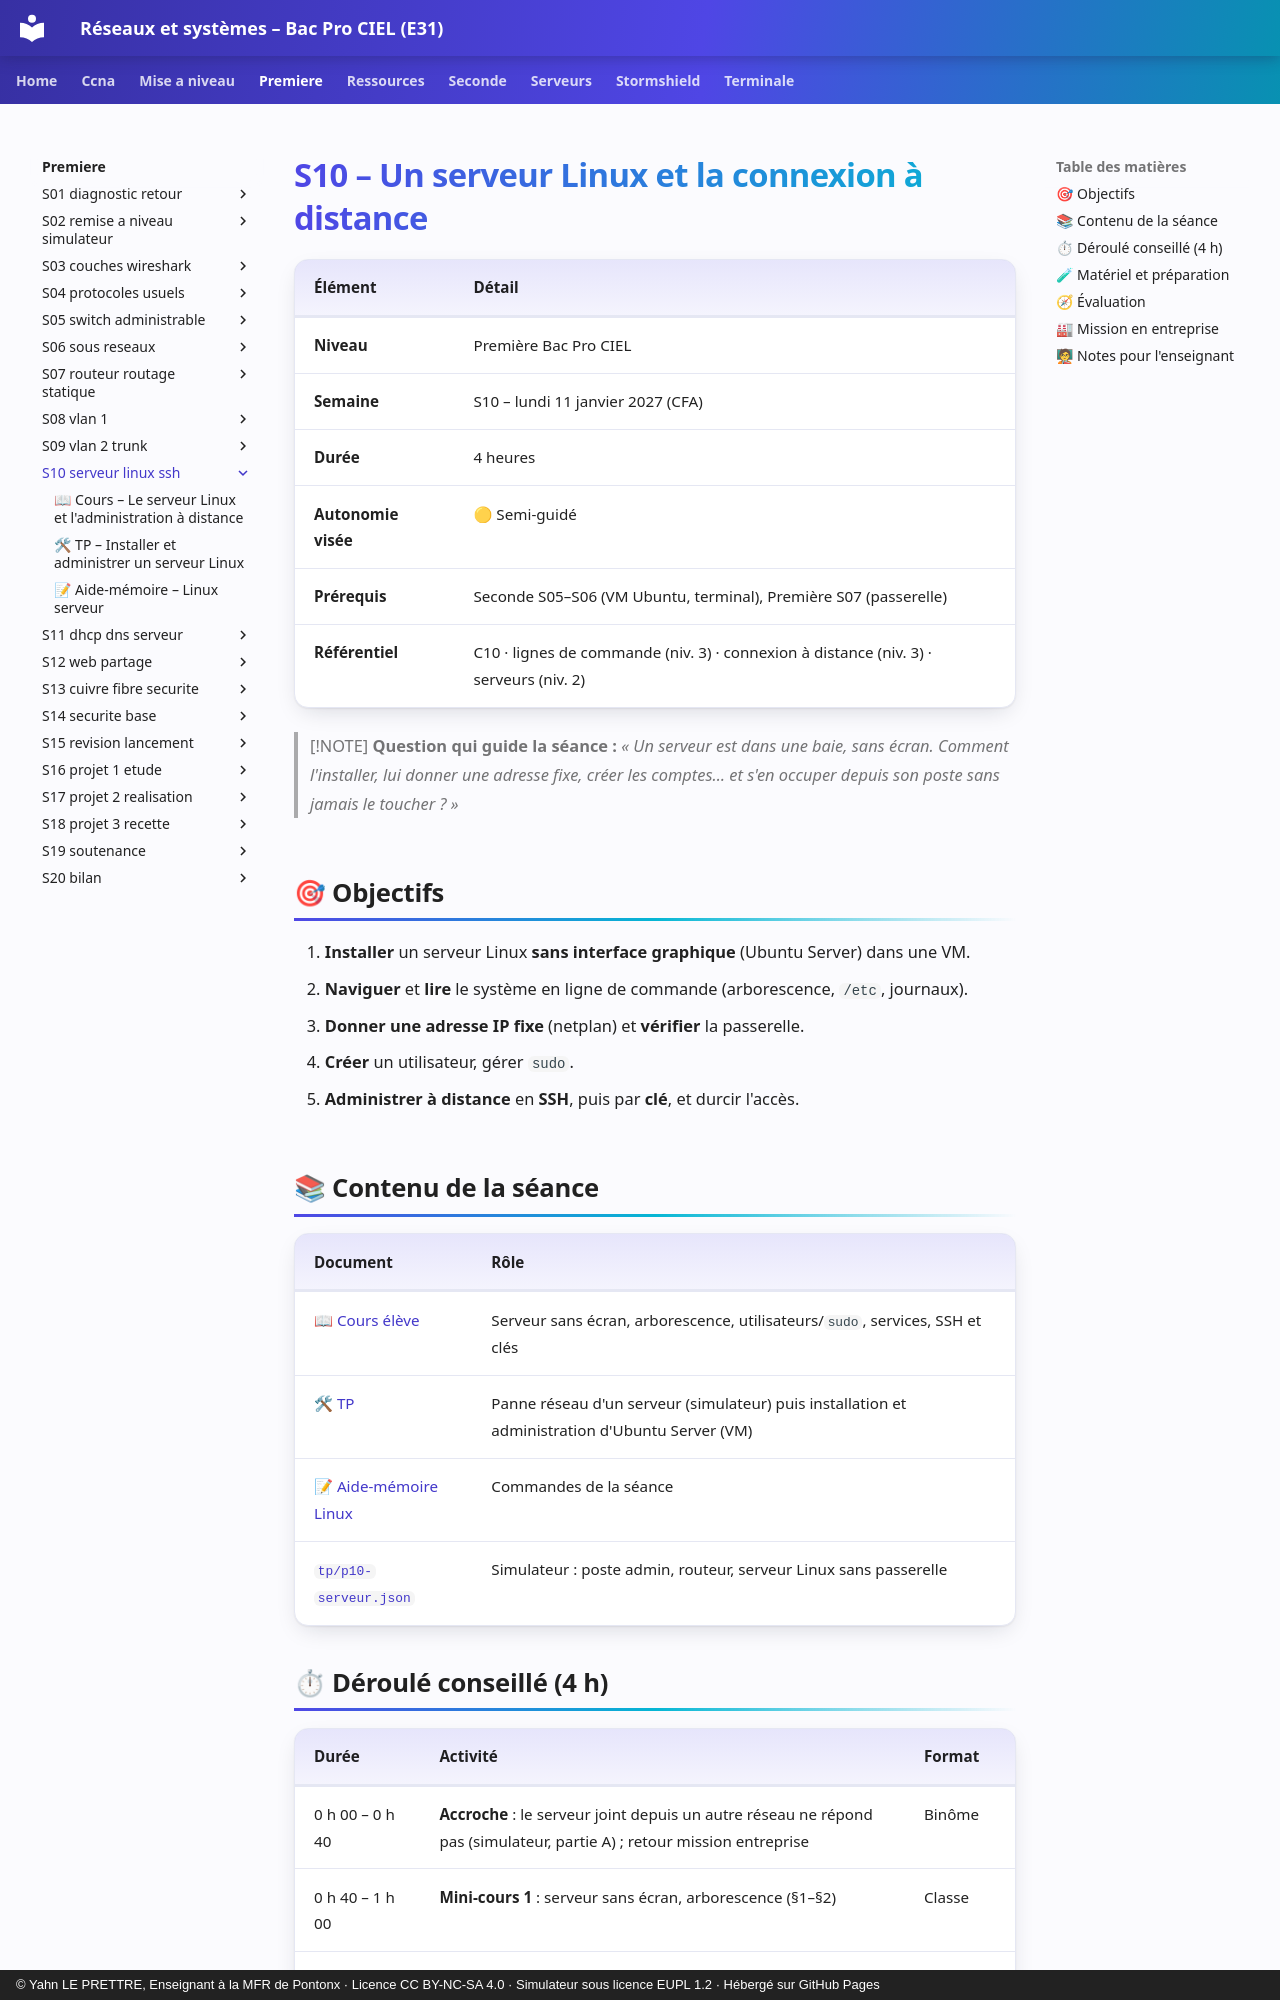

repository: YahnLP/bacprociel-reseau-systeme · page: premiere/S10-serveur-linux-ssh/index.html · generator: mkdocs · copyright: © Yahn LE PRETTRE, Enseignant à la MFR de Pontonx · Licence CC BY-NC-SA 4.0 · Simulateur sous licence EUPL 1.2 · Hébergé sur GitHub Pages

# S10 – Un serveur Linux et la connexion à distance

| Élément | Détail |
|---|---|
| **Niveau** | Première Bac Pro CIEL |
| **Semaine** | S10 – lundi 11 janvier 2027 (CFA) |
| **Durée** | 4 heures |
| **Autonomie visée** | 🟡 Semi-guidé |
| **Prérequis** | Seconde S05–S06 (VM Ubuntu, terminal), Première S07 (passerelle) |
| **Référentiel** | C10 · lignes de commande (niv. 3) · connexion à distance (niv. 3) · serveurs (niv. 2) |

> [!NOTE]
> **Question qui guide la séance :** *« Un serveur est dans une baie, sans écran. Comment l'installer, lui donner une adresse fixe, créer les comptes… et s'en occuper depuis son poste sans jamais le toucher ? »*

## 🎯 Objectifs

1. **Installer** un serveur Linux **sans interface graphique** (Ubuntu Server) dans une VM.
2. **Naviguer** et **lire** le système en ligne de commande (arborescence, `/etc`, journaux).
3. **Donner une adresse IP fixe** (netplan) et **vérifier** la passerelle.
4. **Créer** un utilisateur, gérer `sudo`.
5. **Administrer à distance** en **SSH**, puis par **clé**, et durcir l'accès.

## 📚 Contenu de la séance

| Document | Rôle |
|---|---|
| [📖 Cours élève](01-cours.md) | Serveur sans écran, arborescence, utilisateurs/`sudo`, services, SSH et clés |
| [🛠 TP](02-tp.md) | Panne réseau d'un serveur (simulateur) puis installation et administration d'Ubuntu Server (VM) |
| [📝 Aide-mémoire Linux](03-aide-memoire-linux.md) | Commandes de la séance |
| [`tp/p10-serveur.json`](tp/p10-serveur.json) | Simulateur : poste admin, routeur, serveur Linux sans passerelle |
